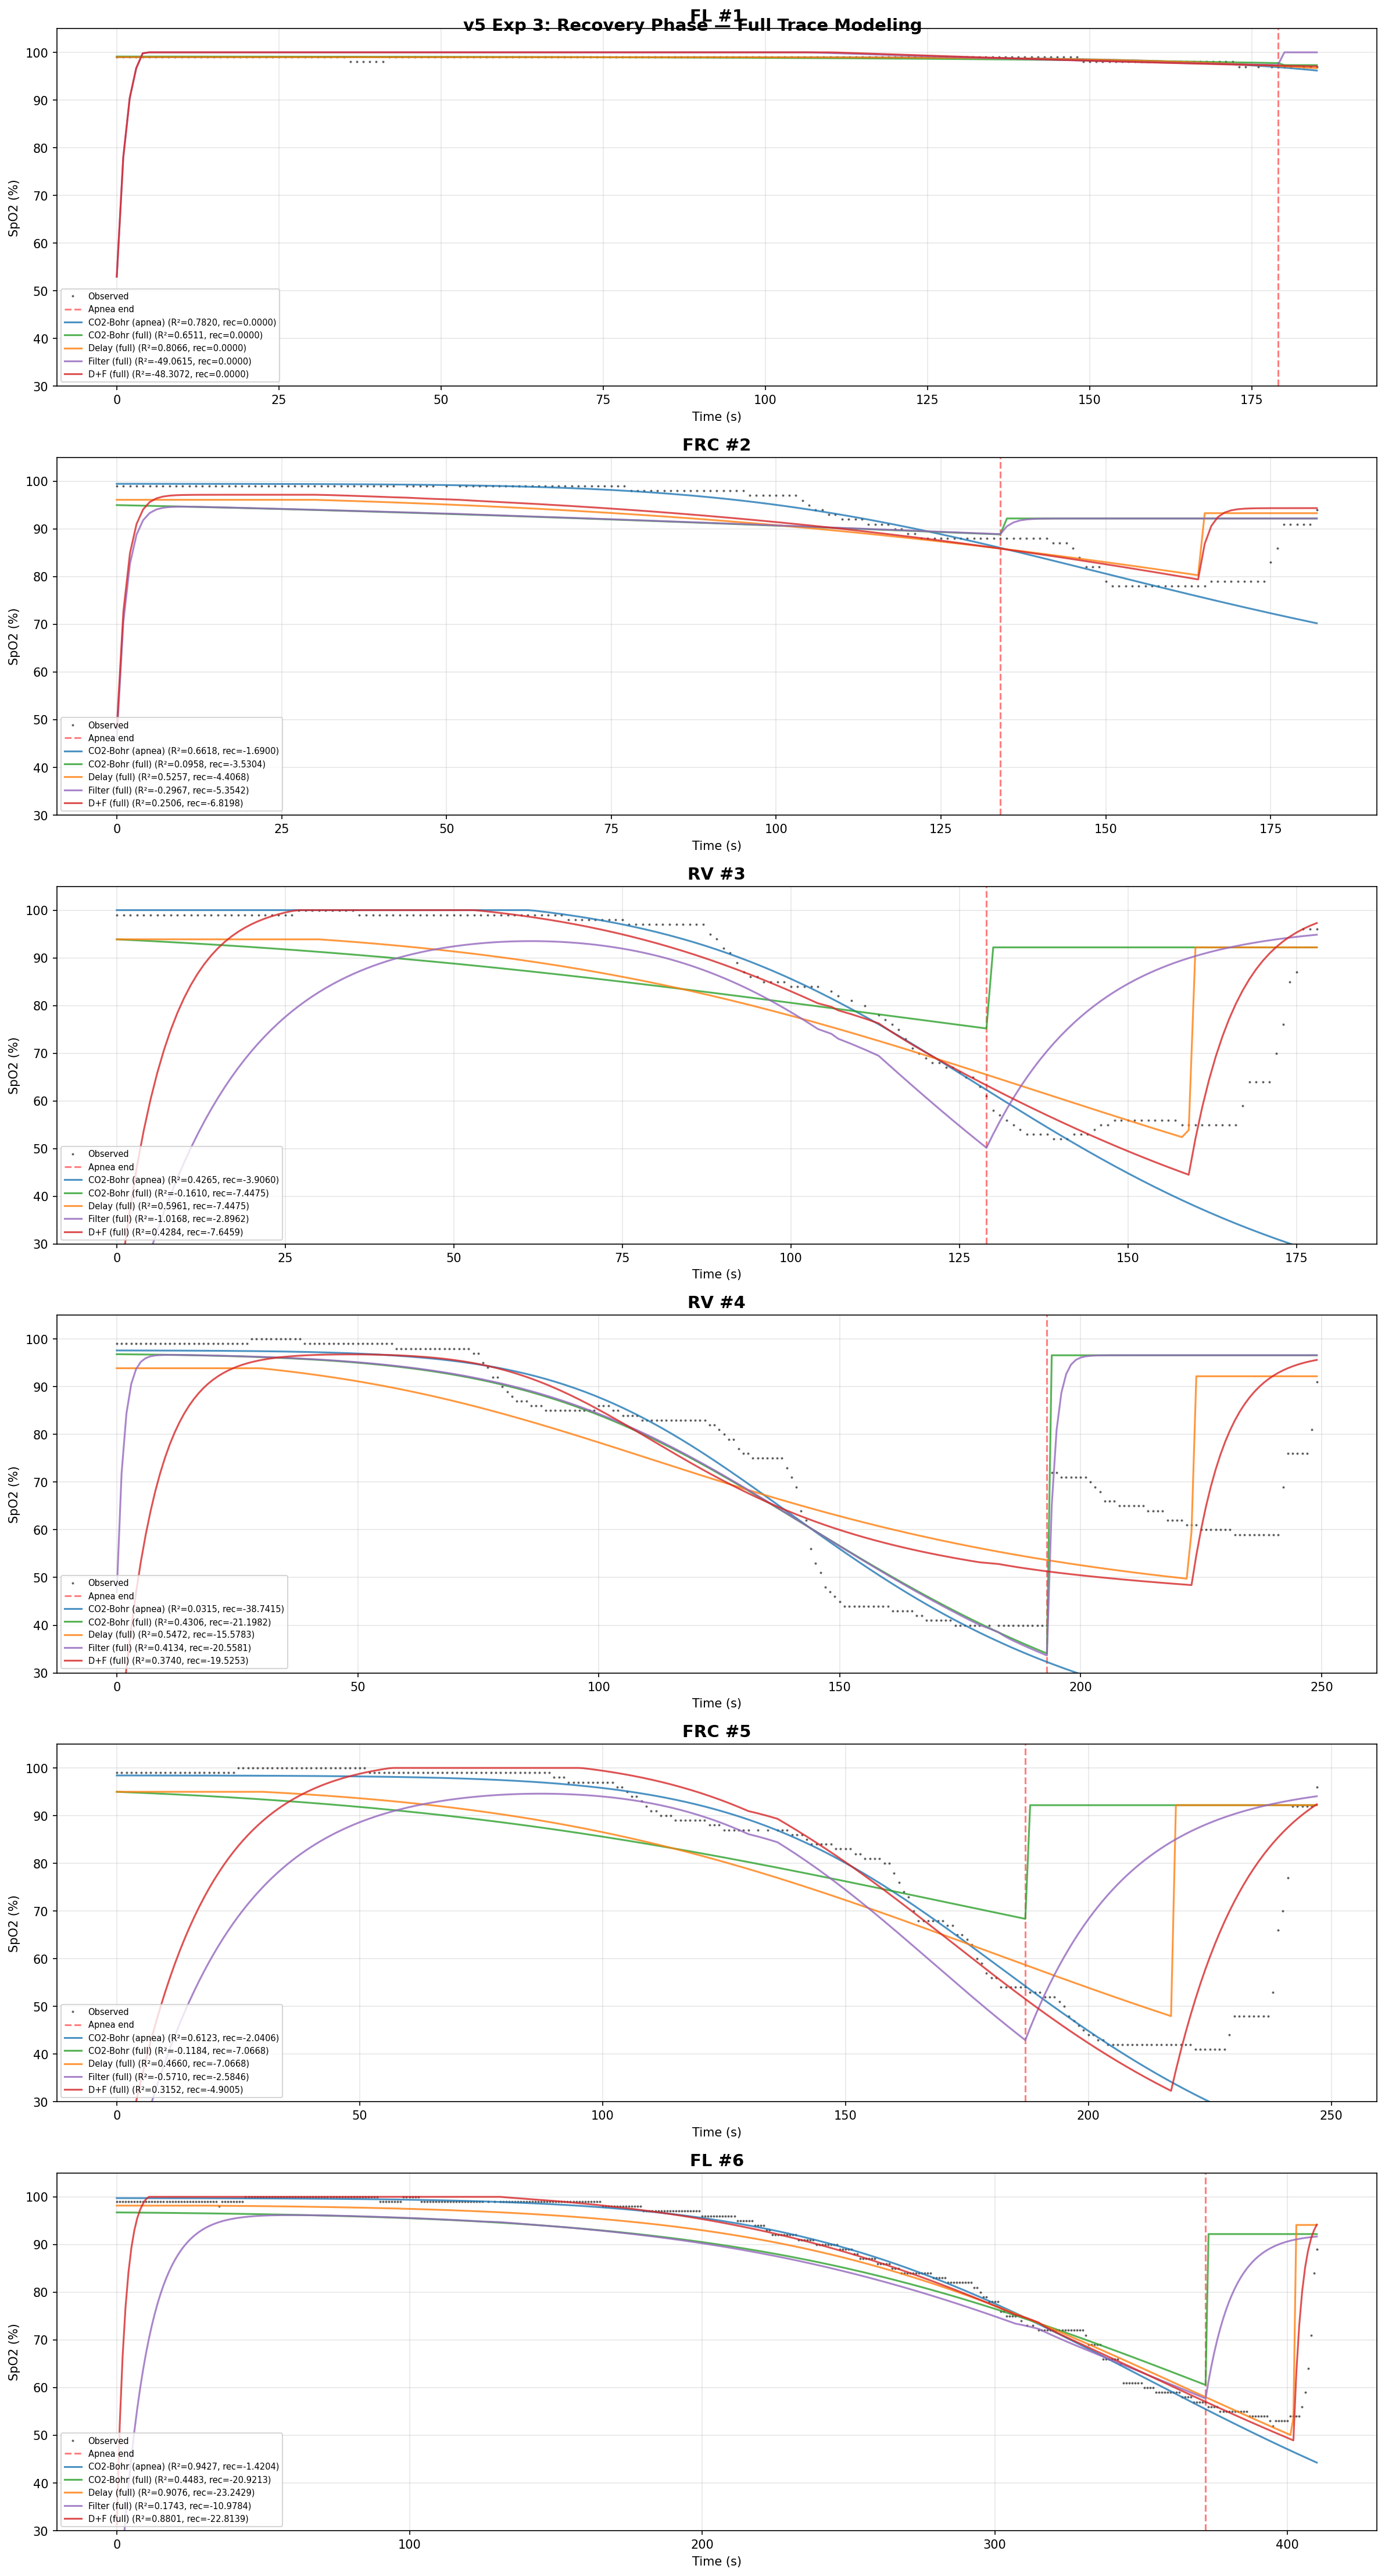

This chart was generated by the following Python code:
"""
v5 Experiment 3: Recovery Phase — Full Trace Modeling.

The game changer: including 30-60s of recovery data after breathing resumes
should break the delay/pao2_0 symmetry and make both d and tau_f identifiable.

During recovery, PAO2 jumps to ~100 mmHg almost instantly (first breath), but
the sensor reads the delayed+filtered signal, so SpO2 keeps falling for d
seconds, then slowly rises over tau_f seconds. This creates a distinctive
V-shaped nadir that directly constrains the sensor model.

Model (9p): CO2-Bohr (7p) + delay d + filter tau_f.
    Piecewise PAO2: exponential decay during apnea, jump to 100 mmHg at recovery.
    Same delay + filter observation model as Exp 2.

Usage:
    cd backend && uv run python -u scripts/exp_v5_03_recovery.py
"""

import csv
import io
import sqlite3
from dataclasses import dataclass
from pathlib import Path

import matplotlib.pyplot as plt
import numpy as np
from scipy.optimize import differential_evolution
from scipy.signal import lfilter

DB_PATH = Path(__file__).resolve().parents[4] / "data" / "spo2.db"

P50_BASE = 26.6


# ── CSV recovery data extraction ────────────────────────────────────────────


def _parse_time_to_seconds(time_str: str) -> int:
    parts = time_str.strip().split(":")
    if len(parts) == 2:
        return int(parts[0]) * 60 + int(parts[1])
    if len(parts) == 3:
        return int(parts[0]) * 3600 + int(parts[1]) * 60 + int(parts[2])
    raise ValueError(f"Cannot parse time: {time_str!r}")


def load_holds_with_recovery(
    recovery_max_s: int = 90,
    recovery_spo2_ceiling: int = 97,
) -> list[dict]:
    """Load holds from DB with recovery data appended from raw CSV.

    For each apnea hold, appends the subsequent Rest/Cooldown interval
    (truncated at recovery_max_s or when SpO2 reaches recovery_spo2_ceiling).

    Returns list of dicts with keys:
        id, type, t, spo2, hr, t_end (apnea end time relative to hold start),
        t_apnea, spo2_apnea, t_recovery, spo2_recovery
    """
    conn = sqlite3.connect(DB_PATH)
    holds_db = conn.execute(
        "SELECT id, hold_type FROM holds WHERE hold_type != 'untagged' ORDER BY id"
    ).fetchall()

    # Load apnea-only data from DB (same as before)
    hold_data_db = {}
    for hold_id, hold_type in holds_db:
        rows = conn.execute(
            "SELECT elapsed_s, spo2, hr FROM hold_data WHERE hold_id = ? ORDER BY elapsed_s",
            (hold_id,),
        ).fetchall()
        if not rows:
            continue
        hold_data_db[hold_id] = {
            "id": hold_id,
            "type": hold_type,
            "t": np.array([r[0] for r in rows], dtype=float),
            "spo2": np.array([r[1] for r in rows], dtype=float),
            "hr": np.array([r[2] for r in rows], dtype=float),
        }

    # Load raw CSV from DB to get recovery data
    csv_blob = conn.execute("SELECT csv_blob FROM sessions WHERE id = 1").fetchone()[0]
    conn.close()

    csv_text = csv_blob.decode("utf-8-sig")
    if csv_text.startswith("\ufeff"):
        csv_text = csv_text[1:]
    reader = csv.reader(io.StringIO(csv_text))
    rows = list(reader)

    # Find biometrics section
    bio_start = None
    for i, row in enumerate(rows):
        if row and row[0].strip() == "Biometrics":
            bio_start = i + 2  # skip header
            break

    if bio_start is None:
        raise ValueError("No Biometrics section in CSV")

    # Parse all intervals
    intervals = []
    current_type = None
    current_block = []

    for row in rows[bio_start:]:
        if not row or len(row) < 5:
            continue
        abs_time = row[0].strip()
        int_time = row[1].strip()
        itype = row[2].strip()
        try:
            hr = int(row[3].strip())
            spo2 = int(row[4].strip())
        except (ValueError, IndexError):
            continue

        if itype != current_type:
            if current_block:
                intervals.append((current_type, current_block))
            current_block = []
            current_type = itype

        current_block.append({
            "abs_time": abs_time,
            "int_time": int_time,
            "type": itype,
            "hr": hr,
            "spo2": spo2,
        })

    if current_block:
        intervals.append((current_type, current_block))

    # Match apnea intervals to DB holds and extract recovery
    apnea_idx = 0
    result = []

    for i, (itype, block) in enumerate(intervals):
        if itype != "Apnea":
            continue

        duration = _parse_time_to_seconds(block[-1]["abs_time"]) - \
                   _parse_time_to_seconds(block[0]["abs_time"])
        if duration < 30:
            continue

        apnea_idx += 1
        hold_id = apnea_idx  # 1-indexed

        if hold_id not in hold_data_db:
            continue

        db_hold = hold_data_db[hold_id]
        t_end = float(db_hold["t"][-1])  # apnea end time

        # Get recovery interval (next Rest or Cooldown)
        t_recovery = np.array([], dtype=float)
        spo2_recovery = np.array([], dtype=float)
        hr_recovery = np.array([], dtype=float)

        if i + 1 < len(intervals):
            next_type, next_block = intervals[i + 1]
            if next_type in ("Rest", "Cooldown"):
                for r in next_block:
                    rt = _parse_time_to_seconds(r["int_time"])
                    if rt > recovery_max_s:
                        break
                    if rt > 5 and r["spo2"] >= recovery_spo2_ceiling:
                        break
                    t_recovery = np.append(t_recovery, t_end + rt + 1)
                    spo2_recovery = np.append(spo2_recovery, float(r["spo2"]))
                    hr_recovery = np.append(hr_recovery, float(r["hr"]))

        # Combine apnea + recovery
        t_full = np.concatenate([db_hold["t"], t_recovery])
        spo2_full = np.concatenate([db_hold["spo2"], spo2_recovery])
        hr_full = np.concatenate([db_hold["hr"], hr_recovery])

        result.append({
            "id": hold_id,
            "type": db_hold["type"],
            "t": t_full,
            "spo2": spo2_full,
            "hr": hr_full,
            "t_end": t_end,
            "t_apnea": db_hold["t"],
            "spo2_apnea": db_hold["spo2"],
            "t_recovery": t_recovery,
            "spo2_recovery": spo2_recovery,
        })

    return result


# ── Physiology functions ─────────────────────────────────────────────────────


def pao2_exponential(t, pao2_0, pvo2, tau):
    return pvo2 + (pao2_0 - pvo2) * np.exp(-t / max(tau, 0.01))


def pao2_with_recovery(t, pao2_0, pvo2, tau, t_end):
    """Piecewise PAO2: exponential decay during apnea, jump to 100 at recovery."""
    return np.where(
        t <= t_end,
        pvo2 + (pao2_0 - pvo2) * np.exp(-t / max(tau, 0.01)),
        100.0,  # atmospheric PAO2 restored instantly on first breath
    )


def p50_linear_co2(t, paco2_0, k_co2):
    paco2 = paco2_0 + k_co2 * t
    return P50_BASE + 0.48 * (paco2 - 40.0)


def p50_with_recovery(t, paco2_0, k_co2, t_end):
    """CO2 rises during apnea, returns to 40 mmHg at recovery."""
    paco2 = np.where(
        t <= t_end,
        paco2_0 + k_co2 * t,
        40.0,  # PaCO2 normalizes on breathing
    )
    return P50_BASE + 0.48 * (paco2 - 40.0)


def odc_severinghaus(pao2, p50_eff, gamma):
    pao2_virtual = pao2 * (P50_BASE / np.maximum(p50_eff, 0.01))
    pao2_adj = P50_BASE * (np.maximum(pao2_virtual, 0.01) / P50_BASE) ** gamma
    x = np.maximum(pao2_adj, 0.01)
    return 100.0 / (1.0 + 23400.0 / (x**3 + 150.0 * x))


# ── Predict functions ────────────────────────────────────────────────────────


def predict_co2bohr_apnea_only(t, hr, params, t_end):
    """CO2-Bohr: 7 params, apnea only (no sensor model)."""
    pao2_0, pvo2, tau_washout, gamma, paco2_0, k_co2, r_offset = params
    pao2 = pao2_exponential(t, pao2_0, pvo2, tau_washout)
    p50 = p50_linear_co2(t, paco2_0, k_co2)
    sa = odc_severinghaus(pao2, p50, gamma)
    return np.clip(sa + r_offset, 0.0, 100.0)


def predict_co2bohr_recovery(t, hr, params, t_end):
    """CO2-Bohr with recovery: 7 params, piecewise PAO2, no sensor model."""
    pao2_0, pvo2, tau_washout, gamma, paco2_0, k_co2, r_offset = params
    pao2 = pao2_with_recovery(t, pao2_0, pvo2, tau_washout, t_end)
    p50 = p50_with_recovery(t, paco2_0, k_co2, t_end)
    sa = odc_severinghaus(pao2, p50, gamma)
    return np.clip(sa + r_offset, 0.0, 100.0)


def predict_delay_filter_recovery(t, hr, params, t_end):
    """CO2-Bohr+D+F with recovery: 9 params, piecewise PAO2 + delay + filter."""
    pao2_0, pvo2, tau_washout, gamma, paco2_0, k_co2, r_offset, d, tau_f = params
    pao2 = pao2_with_recovery(t, pao2_0, pvo2, tau_washout, t_end)
    p50 = p50_with_recovery(t, paco2_0, k_co2, t_end)
    sa = odc_severinghaus(pao2, p50, gamma)
    # Delay
    sa_delayed = np.interp(t - d, t, sa, left=sa[0])
    # IIR filter
    dt = 1.0
    alpha = dt / (max(tau_f, 0.01) + dt)
    s_meas = lfilter([alpha], [1.0, -(1.0 - alpha)], sa_delayed)
    return np.clip(s_meas + r_offset, 0.0, 100.0)


def predict_delay_only_recovery(t, hr, params, t_end):
    """CO2-Bohr+Delay with recovery: 8 params, piecewise PAO2 + delay only."""
    pao2_0, pvo2, tau_washout, gamma, paco2_0, k_co2, r_offset, d = params
    pao2 = pao2_with_recovery(t, pao2_0, pvo2, tau_washout, t_end)
    p50 = p50_with_recovery(t, paco2_0, k_co2, t_end)
    sa = odc_severinghaus(pao2, p50, gamma)
    sa_delayed = np.interp(t - d, t, sa, left=sa[0])
    return np.clip(sa_delayed + r_offset, 0.0, 100.0)


def predict_filter_only_recovery(t, hr, params, t_end):
    """CO2-Bohr+Filter with recovery: 8 params, piecewise PAO2 + filter only."""
    pao2_0, pvo2, tau_washout, gamma, paco2_0, k_co2, r_offset, tau_f = params
    pao2 = pao2_with_recovery(t, pao2_0, pvo2, tau_washout, t_end)
    p50 = p50_with_recovery(t, paco2_0, k_co2, t_end)
    sa = odc_severinghaus(pao2, p50, gamma)
    dt = 1.0
    alpha = dt / (max(tau_f, 0.01) + dt)
    s_meas = lfilter([alpha], [1.0, -(1.0 - alpha)], sa)
    return np.clip(s_meas + r_offset, 0.0, 100.0)


def predict_richards(t, hr, params, t_end):
    s_max, s_min, t50, k, nu = params
    z = np.clip((t - t50) / max(k, 0.01), -500, 500)
    base = 1.0 + nu * np.exp(z)
    return np.clip(
        s_min + (s_max - s_min) / np.power(np.maximum(base, 1e-10), 1.0 / nu), 0.0, 100.0
    )


# ── Loss / metrics ──────────────────────────────────────────────────────────


def loss_weighted_sse(obs, pred, alpha=3.0):
    weights = np.where(obs < 95, alpha, 1.0)
    return np.sum(weights * (obs - pred) ** 2)


def compute_r2(obs, pred):
    ss_res = np.sum((obs - pred) ** 2)
    ss_tot = np.sum((obs - np.mean(obs)) ** 2)
    return float(1.0 - ss_res / ss_tot) if ss_tot > 0 else 0.0


def compute_rmse(obs, pred):
    return float(np.sqrt(np.mean((obs - pred) ** 2)))


def check_bounds(param_values, bounds, param_names, tol=1e-3):
    at_bounds = []
    for val, (lo, hi), name in zip(param_values, bounds, param_names, strict=True):
        if abs(val - lo) < tol or abs(val - hi) < tol:
            at_bounds.append(f"{name}={'lo' if abs(val - lo) < tol else 'hi'}")
    return at_bounds


# ── Bounds ───────────────────────────────────────────────────────────────────

CO2BOHR_BOUNDS = {
    "FL": [(100, 250), (20, 50), (50, 250), (0.8, 2.0), (25, 45), (0.02, 0.15), (-3, 3)],
    "FRC": [(80, 120), (20, 50), (20, 100), (0.8, 2.0), (30, 45), (0.02, 0.15), (-3, 3)],
    "RV": [(70, 110), (20, 50), (10, 80), (0.8, 2.0), (35, 50), (0.02, 0.15), (-3, 3)],
}

CO2BOHR_DELAY_BOUNDS = {
    "FL": [
        (100, 250), (20, 50), (50, 250), (0.8, 2.0), (25, 45), (0.02, 0.15), (-3, 3), (3, 30),
    ],
    "FRC": [
        (80, 120), (20, 50), (20, 100), (0.8, 2.0), (30, 45), (0.02, 0.15), (-3, 3), (3, 30),
    ],
    "RV": [
        (70, 110), (20, 50), (10, 80), (0.8, 2.0), (35, 50), (0.02, 0.15), (-3, 3), (3, 30),
    ],
}

CO2BOHR_FILTER_BOUNDS = {
    "FL": [
        (100, 250), (20, 50), (50, 250), (0.8, 2.0), (25, 45), (0.02, 0.15), (-3, 3), (1, 20),
    ],
    "FRC": [
        (80, 120), (20, 50), (20, 100), (0.8, 2.0), (30, 45), (0.02, 0.15), (-3, 3), (1, 20),
    ],
    "RV": [
        (70, 110), (20, 50), (10, 80), (0.8, 2.0), (35, 50), (0.02, 0.15), (-3, 3), (1, 20),
    ],
}

CO2BOHR_DF_BOUNDS = {
    "FL": [
        (100, 250), (20, 50), (50, 250), (0.8, 2.0), (25, 45), (0.02, 0.15), (-3, 3),
        (3, 30), (1, 20),
    ],
    "FRC": [
        (80, 120), (20, 50), (20, 100), (0.8, 2.0), (30, 45), (0.02, 0.15), (-3, 3),
        (3, 30), (1, 20),
    ],
    "RV": [
        (70, 110), (20, 50), (10, 80), (0.8, 2.0), (35, 50), (0.02, 0.15), (-3, 3),
        (3, 30), (1, 20),
    ],
}

RICHARDS_BOUNDS = {
    "FL": [(96, 101), (0, 96), (50, 500), (5, 80), (0.1, 10.0)],
    "FRC": [(96, 101), (0, 96), (20, 300), (3, 60), (0.1, 10.0)],
    "RV": [(96, 101), (0, 96), (10, 250), (3, 60), (0.1, 10.0)],
}


# ── Model variant definitions ───────────────────────────────────────────────


@dataclass
class ModelVariant:
    name: str
    param_names: list[str]
    bounds_by_type: dict[str, list[tuple[float, float]]]
    predict_fn: callable  # (t, hr, params, t_end) -> pred
    loss_fn: callable
    uses_recovery: bool  # Whether to fit on full trace or apnea only


VARIANTS = [
    ModelVariant(
        name="CO2-Bohr (apnea)",
        param_names=["pao2_0", "pvo2", "tau_washout", "gamma", "paco2_0", "k_co2", "r_offset"],
        bounds_by_type=CO2BOHR_BOUNDS,
        predict_fn=predict_co2bohr_apnea_only,
        loss_fn=lambda obs, pred: loss_weighted_sse(obs, pred, alpha=3.0),
        uses_recovery=False,
    ),
    ModelVariant(
        name="CO2-Bohr (full)",
        param_names=["pao2_0", "pvo2", "tau_washout", "gamma", "paco2_0", "k_co2", "r_offset"],
        bounds_by_type=CO2BOHR_BOUNDS,
        predict_fn=predict_co2bohr_recovery,
        loss_fn=lambda obs, pred: loss_weighted_sse(obs, pred, alpha=3.0),
        uses_recovery=True,
    ),
    ModelVariant(
        name="Delay (full)",
        param_names=[
            "pao2_0", "pvo2", "tau_washout", "gamma", "paco2_0", "k_co2", "r_offset", "d",
        ],
        bounds_by_type=CO2BOHR_DELAY_BOUNDS,
        predict_fn=predict_delay_only_recovery,
        loss_fn=lambda obs, pred: loss_weighted_sse(obs, pred, alpha=3.0),
        uses_recovery=True,
    ),
    ModelVariant(
        name="Filter (full)",
        param_names=[
            "pao2_0", "pvo2", "tau_washout", "gamma", "paco2_0", "k_co2", "r_offset", "tau_f",
        ],
        bounds_by_type=CO2BOHR_FILTER_BOUNDS,
        predict_fn=predict_filter_only_recovery,
        loss_fn=lambda obs, pred: loss_weighted_sse(obs, pred, alpha=3.0),
        uses_recovery=True,
    ),
    ModelVariant(
        name="D+F (full)",
        param_names=[
            "pao2_0", "pvo2", "tau_washout", "gamma", "paco2_0", "k_co2", "r_offset", "d", "tau_f",
        ],
        bounds_by_type=CO2BOHR_DF_BOUNDS,
        predict_fn=predict_delay_filter_recovery,
        loss_fn=lambda obs, pred: loss_weighted_sse(obs, pred, alpha=3.0),
        uses_recovery=True,
    ),
]


# ── Fitting ──────────────────────────────────────────────────────────────────


def fit_variant(variant: ModelVariant, hold: dict) -> dict:
    if variant.uses_recovery:
        t = hold["t"]
        spo2 = hold["spo2"]
        hr = hold["hr"]
    else:
        t = hold["t_apnea"]
        spo2 = hold["spo2_apnea"]
        hr = hold["hr"][:len(hold["t_apnea"])]

    t_end = hold["t_end"]
    hold_type = hold["type"]
    bounds = variant.bounds_by_type[hold_type]

    def objective(arr):
        pred = variant.predict_fn(t, hr, arr, t_end)
        return variant.loss_fn(spo2, pred)

    result = differential_evolution(
        objective,
        bounds,
        maxiter=3000,
        seed=42,
        tol=1e-10,
        polish=True,
        popsize=40,
        mutation=(0.5, 1.5),
        recombination=0.9,
    )

    # Compute metrics on full trace for comparable R²
    t_full = hold["t"]
    spo2_full = hold["spo2"]
    pred_full = variant.predict_fn(t_full, hold["hr"], result.x, t_end)
    r2_full = compute_r2(spo2_full, pred_full)
    rmse_full = compute_rmse(spo2_full, pred_full)

    # Apnea-only metrics
    t_apnea = hold["t_apnea"]
    spo2_apnea = hold["spo2_apnea"]
    pred_apnea = variant.predict_fn(t_apnea, hold["hr"][:len(t_apnea)], result.x, t_end)
    r2_apnea = compute_r2(spo2_apnea, pred_apnea)

    # Recovery-only metrics
    t_rec = hold["t_recovery"]
    spo2_rec = hold["spo2_recovery"]
    r2_rec = None
    rmse_rec = None
    if len(t_rec) > 3:
        pred_rec = variant.predict_fn(t_rec, hold["hr"][-len(t_rec):], result.x, t_end)
        r2_rec = compute_r2(spo2_rec, pred_rec)
        rmse_rec = compute_rmse(spo2_rec, pred_rec)

    at_bounds = check_bounds(result.x, bounds, variant.param_names)

    return {
        "variant": variant.name,
        "hold_id": hold["id"],
        "hold_type": hold_type,
        "r2": r2_full,
        "rmse": rmse_full,
        "r2_apnea": r2_apnea,
        "r2_recovery": r2_rec,
        "rmse_recovery": rmse_rec,
        "n_params": len(bounds),
        "at_bounds": at_bounds,
        "n_at_bounds": len(at_bounds),
        "params": dict(zip(variant.param_names, result.x, strict=True)),
        "converged": result.success,
        "pred_full": pred_full,
        "t_full": t_full,
        "spo2_full": spo2_full,
        "t_end": t_end,
    }


# ── Output ───────────────────────────────────────────────────────────────────


def print_results(all_results: list[dict]):
    by_hold = {}
    for r in all_results:
        key = f"{r['hold_type']} #{r['hold_id']}"
        by_hold.setdefault(key, []).append(r)

    variant_names = list(dict.fromkeys(r["variant"] for r in all_results))

    for hold_key, results in by_hold.items():
        print(f"\n{'='*110}")
        print(f"  {hold_key}")
        print(f"{'='*110}")

        header = f"  {'Metric':<22s}" + "".join(f" {n:>15s}" for n in variant_names)
        print(header)
        print(f"  {'-'*22}" + "".join(f" {'-'*15}" for _ in variant_names))

        lookup = {r["variant"]: r for r in results}

        for metric, fmt in [
            ("R² (full trace)", lambda r: f"{r['r2']:>15.6f}"),
            ("R² (apnea only)", lambda r: f"{r['r2_apnea']:>15.6f}"),
            ("R² (recovery)", lambda r: f"{r['r2_recovery']:>15.6f}" if r["r2_recovery"] is not None else f"{'N/A':>15s}"),
            ("RMSE (full)", lambda r: f"{r['rmse']:>15.4f}"),
            ("RMSE (recovery)", lambda r: f"{r['rmse_recovery']:>15.4f}" if r["rmse_recovery"] is not None else f"{'N/A':>15s}"),
            ("# params", lambda r: f"{r['n_params']:>15d}"),
            ("# at bounds", lambda r: f"{r['n_at_bounds']:>15d}"),
        ]:
            row = f"  {metric:<22s}"
            for v in variant_names:
                r = lookup.get(v)
                row += fmt(r) if r else f" {'N/A':>15s}"
            print(row)

        for v in variant_names:
            r = lookup.get(v)
            if r and r["at_bounds"]:
                print(f"    {v}: {r['at_bounds']}")

        variant_lookup = {v.name: v for v in VARIANTS}
        print(f"\n  Fitted parameters:")
        for v in variant_names:
            r = lookup.get(v)
            if not r:
                continue
            print(f"    {v}:")
            vdef = variant_lookup[v]
            bounds = dict(
                zip(vdef.param_names, vdef.bounds_by_type[r["hold_type"]], strict=True)
            )
            for pname, pval in r["params"].items():
                lo, hi = bounds[pname]
                marker = " <<<" if any(pname in ab for ab in r["at_bounds"]) else ""
                print(f"      {pname:>12s} = {pval:10.4f}  [{lo:>8.1f}, {hi:>8.1f}]{marker}")

    # Summary table
    print(f"\n{'='*110}")
    print("  KEY SENSOR PARAMS: d, tau_f, gamma across holds (recovery models)")
    print(f"{'='*110}")
    print(f"  {'Hold':<16s} {'g(base)':>8s} {'g(D+F)':>8s} {'d':>6s} {'tau_f':>6s} "
          f"{'R²full':>8s} {'R²apn':>8s} {'R²rec':>8s}")
    print(f"  {'-'*16} {'-'*8} {'-'*8} {'-'*6} {'-'*6} {'-'*8} {'-'*8} {'-'*8}")

    for hold_key, results in by_hold.items():
        lookup = {r["variant"]: r for r in results}
        g_base = lookup.get("CO2-Bohr (apnea)", {}).get("params", {}).get("gamma", float("nan"))
        r_df = lookup.get("D+F (full)", {})
        g_df = r_df.get("params", {}).get("gamma", float("nan"))
        d_df = r_df.get("params", {}).get("d", float("nan"))
        tf_df = r_df.get("params", {}).get("tau_f", float("nan"))
        r2_full = r_df.get("r2", float("nan"))
        r2_apn = r_df.get("r2_apnea", float("nan"))
        r2_rec = r_df.get("r2_recovery")
        r2_rec_s = f"{r2_rec:>8.4f}" if r2_rec is not None else f"{'N/A':>8s}"
        print(f"  {hold_key:<16s} {g_base:>8.4f} {g_df:>8.4f} {d_df:>6.1f} {tf_df:>6.1f} "
              f"{r2_full:>8.4f} {r2_apn:>8.4f} {r2_rec_s}")


def plot_results(all_results: list[dict], output_path: Path):
    by_hold = {}
    for r in all_results:
        key = f"{r['hold_type']} #{r['hold_id']}"
        by_hold.setdefault(key, []).append(r)

    n_holds = len(by_hold)
    fig, axes = plt.subplots(n_holds, 1, figsize=(16, 5 * n_holds), squeeze=False)

    colors = ["#1f77b4", "#2ca02c", "#ff7f0e", "#9467bd", "#d62728"]

    for idx, (hold_key, results) in enumerate(by_hold.items()):
        ax = axes[idx, 0]
        r0 = results[0]
        t_end = r0["t_end"]

        ax.plot(r0["t_full"], r0["spo2_full"], "k.", markersize=2, alpha=0.5, label="Observed")
        ax.axvline(x=t_end, color="red", linestyle="--", alpha=0.5, label="Apnea end")

        for i, r in enumerate(results):
            r2_str = f"R²={r['r2']:.4f}"
            if r["r2_recovery"] is not None:
                r2_str += f", rec={r['r2_recovery']:.4f}"
            label = f"{r['variant']} ({r2_str})"
            ax.plot(
                r["t_full"], r["pred_full"], color=colors[i % len(colors)],
                linewidth=1.5, alpha=0.8, label=label,
            )

        ax.set_title(hold_key, fontsize=14, fontweight="bold")
        ax.set_xlabel("Time (s)")
        ax.set_ylabel("SpO2 (%)")
        ax.set_ylim(30, 105)
        ax.legend(fontsize=7, loc="lower left")
        ax.grid(True, alpha=0.3)

    fig.suptitle(
        "v5 Exp 3: Recovery Phase — Full Trace Modeling",
        fontsize=14, fontweight="bold",
    )
    plt.tight_layout()
    plt.savefig(output_path, dpi=150, bbox_inches="tight")
    print(f"\nPlot saved to {output_path}")


# ── Main ─────────────────────────────────────────────────────────────────────


def main():
    print("=" * 110)
    print("v5 EXPERIMENT 3: Recovery Phase — Full Trace Modeling")
    print("=" * 110)

    print("\nLoading holds with recovery data...")
    holds = load_holds_with_recovery()

    for h in holds:
        n_apnea = len(h["t_apnea"])
        n_rec = len(h["t_recovery"])
        rec_range = ""
        if n_rec > 0:
            rec_range = f", recovery SpO2 {h['spo2_recovery'].min():.0f}-{h['spo2_recovery'][-1]:.0f}%"
        print(
            f"  {h['type']} #{h['id']}: {n_apnea} apnea + {n_rec} recovery pts "
            f"(t_end={h['t_end']:.0f}s{rec_range})"
        )

    all_results = []

    for variant in VARIANTS:
        for hold in holds:
            print(f"\n{'─'*60}", flush=True)
            print(
                f"Fitting {variant.name} to {hold['type']} #{hold['id']} "
                f"({len(variant.param_names)} params, "
                f"{'full trace' if variant.uses_recovery else 'apnea only'})",
                flush=True,
            )
            print(f"{'─'*60}", flush=True)

            result = fit_variant(variant, hold)
            all_results.append(result)

            status = "OK" if result["converged"] else "WARN"
            rec_str = ""
            if result["r2_recovery"] is not None:
                rec_str = f", R²_rec={result['r2_recovery']:.4f}"
            print(
                f"  [{status}] R²={result['r2']:.6f}, RMSE={result['rmse']:.4f}, "
                f"at_bounds={result['n_at_bounds']}/{result['n_params']}"
                f"{rec_str}",
                flush=True,
            )

    print_results(all_results)

    output_dir = Path(__file__).resolve().parent
    plot_results(all_results, output_dir / "exp_v5_03_recovery.png")


if __name__ == "__main__":
    main()
